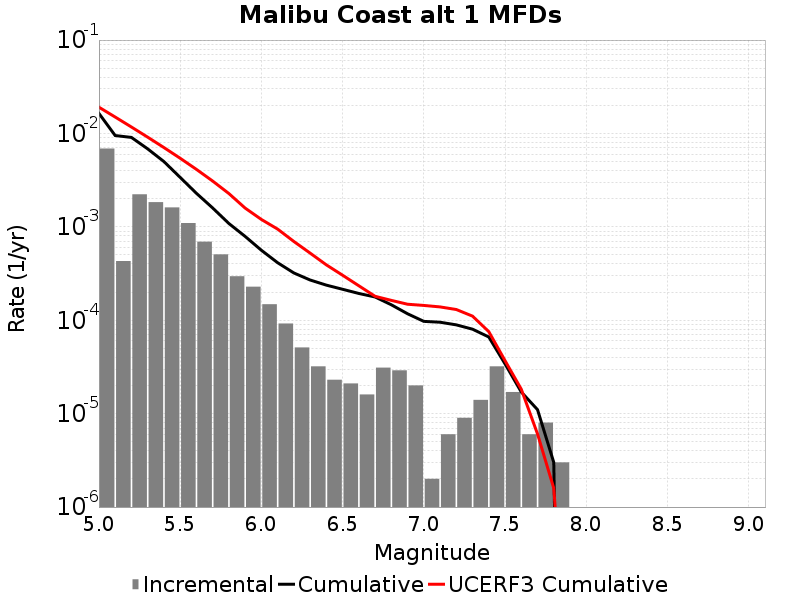

The table this chart was drawn from, first rows:
Magnitude, Incremental Rate, Cumulative Rate, UCERF3 Cumulative Rate
5.05, 0.006894, 0.01639, 0.0191
5.15, 4.3029053E-4, 0.0095, 0.01499
5.25, 0.002231, 0.00907, 0.01172
5.35, 0.001839, 0.00684, 0.009127
5.45, 0.001615, 0.005001, 0.007065
5.55, 0.001098, 0.003386, 0.005428
5.65, 6.940817E-4, 0.002288, 0.004127
5.75, 5.0752214E-4, 0.001594, 0.003094
5.85, 2.958874E-4, 0.001086, 0.002273
5.95, 2.2868588E-4, 7.9037045E-4, 0.001589
6.05, 1.4844522E-4, 5.616846E-4, 0.0012
6.15, 9.227676E-5, 4.1323938E-4, 9.464234E-4
6.25, 5.115342E-5, 3.2096263E-4, 6.9725915E-4
6.35, 3.2096264E-5, 2.698092E-4, 5.2370114E-4
6.45, 2.306919E-5, 2.3771294E-4, 3.9172743E-4
6.55, 2.1063173E-5, 2.1464376E-4, 3.0343083E-4
6.65, 1.6048132E-5, 1.9358059E-4, 2.3395881E-4
6.75, 3.1093256E-5, 1.7753245E-4, 1.8054806E-4
6.85, 2.9087238E-5, 1.464392E-4, 1.6325497E-4
6.95, 2.0060164E-5, 1.1735196E-4, 1.4844134E-4
7.05, 2.0060165E-6, 9.72918E-5, 1.4414193E-4
7.15, 6.018049E-6, 9.528578E-5, 1.389639E-4
7.25, 9.027074E-6, 8.9267734E-5, 1.3032656E-4
7.35, 1.4042115E-5, 8.024066E-5, 1.1068497E-4
7.45, 3.2096264E-5, 6.619854E-5, 7.551302E-5
7.55, 1.705114E-5, 3.410228E-5, 3.6947346E-5
7.65, 6.018049E-6, 1.705114E-5, 1.8271354E-5
7.75, 8.024066E-6, 1.103309E-5, 6.0543184E-6
7.85, 3.0090246E-6, 3.0090246E-6, 1.5924852E-6
7.95, 0.0, 0.0, 6.7235293E-9
8.05, 0.0, 0.0, 0.0
8.15, 0.0, 0.0, 0.0
8.25, 0.0, 0.0, 0.0
8.35, 0.0, 0.0, 0.0
8.45, 0.0, 0.0, 0.0
8.55, 0.0, 0.0, 0.0
8.65, 0.0, 0.0, 0.0
8.75, 0.0, 0.0, 0.0
8.85, 0.0, 0.0, 0.0
8.95, 0.0, 0.0, 0.0
9.05, 0.0, 0.0, 0.0
